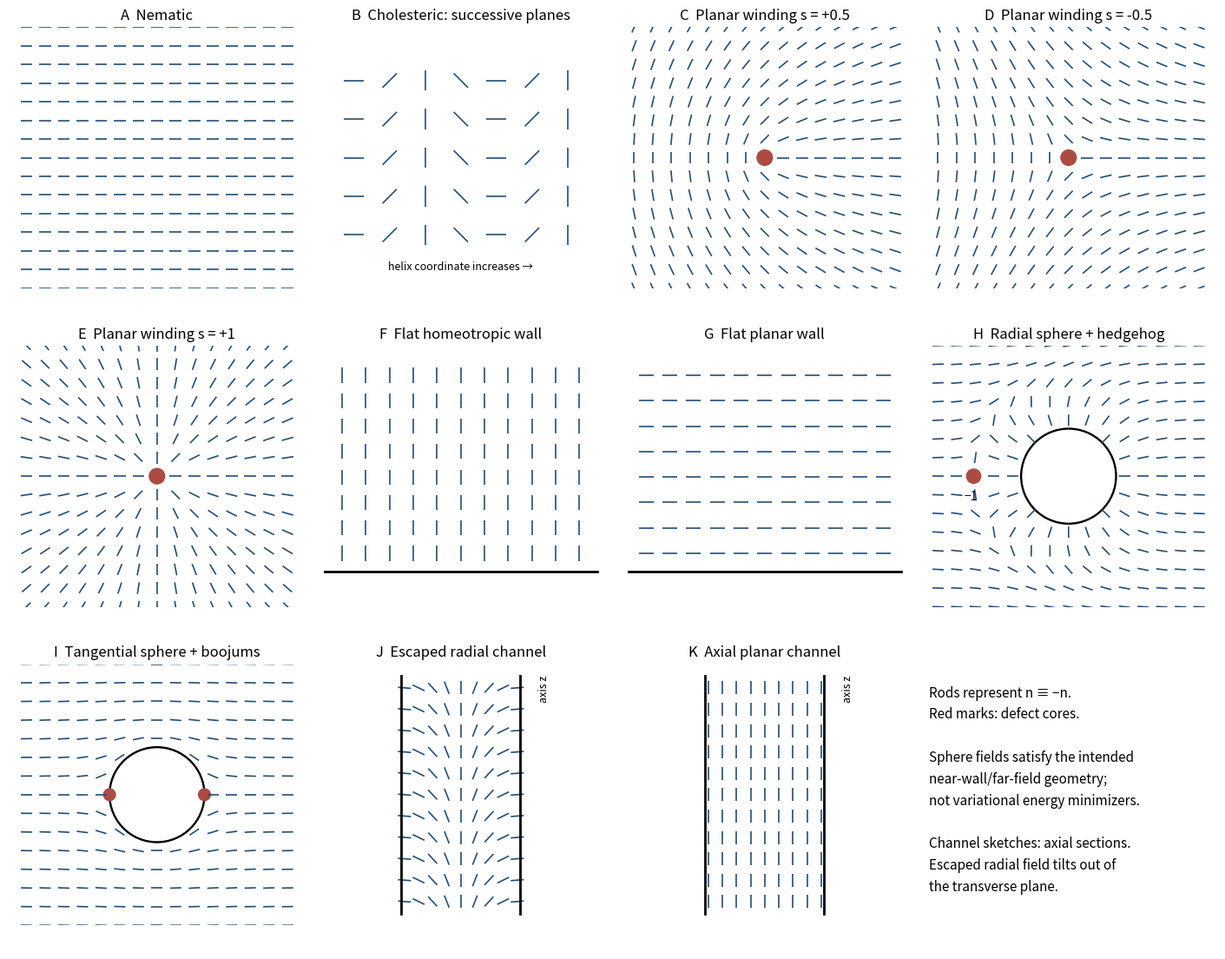

Generate this figure with matplotlib:
"""Original nematic director sketches; NumPy and Matplotlib, Python 3.14."""
import numpy as np
import matplotlib.pyplot as plt
from matplotlib.patches import Circle
from matplotlib.collections import LineCollection
fig,axs=plt.subplots(3,4,figsize=(14,11),layout="constrained")
def rods(ax,x,y,u,v,length=.20):
 x,y,u,v=np.broadcast_arrays(x,y,u,v);norm=np.hypot(u,v);ok=norm>1e-8
 x=x[ok];y=y[ok];u=u[ok]/norm[ok];v=v[ok]/norm[ok]
 segments=np.stack([np.column_stack([x-length*u/2,y-length*v/2]),np.column_stack([x+length*u/2,y+length*v/2])],axis=1)
 ax.add_collection(LineCollection(segments,colors="#234f78",linewidths=1.2))
def setup(ax,title):
 ax.set_aspect("equal");ax.set(xlim=(-2.5,2.5),ylim=(-2.2,2.2),title=title);ax.axis("off")
g=np.linspace(-2.2,2.2,15);X,Y=np.meshgrid(g,g)
ax=axs.flat[0];setup(ax,"A  Nematic");rods(ax,X,Y,np.ones_like(X),0*Y)
ax=axs.flat[1];setup(ax,"B  Cholesteric: successive planes")
for j,z in enumerate(np.linspace(-1.8,1.8,7)):
 phi=j*np.pi/4;rods(ax,np.full(5,z),np.linspace(-1.3,1.3,5),np.cos(phi),np.sin(phi),.34)
ax.text(0,-1.9,"helix coordinate increases →",ha="center",fontsize=9)
for index,s in [(2,.5),(3,-.5),(4,1)]:
 ax=axs.flat[index];setup(ax,f"{chr(65+index)}  Planar winding s = {s:+g}")
 phi=s*np.arctan2(Y,X);mask=np.hypot(X,Y)>.25;rods(ax,X[mask],Y[mask],np.cos(phi[mask]),np.sin(phi[mask]));ax.add_patch(Circle((0,0),.13,color="#ac4b42"))
for index,homeo in [(5,True),(6,False)]:
 ax=axs.flat[index];setup(ax,f"{chr(65+index)}  Flat {'homeotropic' if homeo else 'planar'} wall")
 ax.plot([-2.3,2.3],[-1.6,-1.6],"k",lw=2);xx,yy=np.meshgrid(np.linspace(-2,2,11),np.linspace(-1.3,1.7,8))
 rods(ax,xx,yy,0*xx if homeo else 1+0*xx,1+0*yy if homeo else 0*yy,.25)
for index,homeo in [(7,True),(8,False)]:
 ax=axs.flat[index];setup(ax,f"{chr(65+index)}  {'Radial sphere + hedgehog' if homeo else 'Tangential sphere + boojums'}")
 rr=np.hypot(X,Y);mask=rr>0.85;x=X[mask];y=Y[mask];r=rr[mask];co=x/r;si=y/r
 if homeo:
  a=.8;alpha=(a/(r-a))**3;u=1+alpha*co;v=alpha*si
  keep=np.hypot(x+1.6,y)>.18;x=x[keep];y=y[keep];u=u[keep];v=v[keep]
 else:
  a=.8;ur=(1-a**3/r**3)*co;ut=-(1+a**3/(2*r**3))*si
  u=ur*co-ut*si;v=ur*si+ut*co
 rods(ax,x,y,u,v,.19);ax.add_patch(Circle((0,0),.8,fc="white",ec="k",lw=1.7))
 if homeo:ax.add_patch(Circle((-1.6,0),.12,color="#ac4b42"));ax.text(-1.65,-.4,"−1",ha="center")
 else:
  for xx in [-.8,.8]:ax.add_patch(Circle((xx,0),.1,color="#ac4b42"))
for index,homeo in [(9,True),(10,False)]:
 ax=axs.flat[index];setup(ax,f"{chr(65+index)}  {'Escaped radial channel' if homeo else 'Axial planar channel'}")
 xx,zz=np.meshgrid(np.linspace(-.95,.95,9),np.linspace(-1.8,1.8,11))
 beta=np.pi*xx/2;u=np.sin(beta) if homeo else 0*xx;v=np.cos(beta) if homeo else 1+0*xx
 rods(ax,xx,zz,u,v,.22)
 for wall in [-1,1]:ax.plot([wall,wall],[-2,2],"k",lw=2)
 ax.text(1.3,1.6,"axis z",rotation=90,fontsize=9)
ax=axs.flat[11];ax.axis("off");ax.text(.03,.85,"Rods represent n ≡ −n.\nRed marks: defect cores.\n\nSphere fields satisfy the intended\nnear-wall/far-field geometry;\nnot variational energy minimizers.\n\nChannel sketches: axial sections.\nEscaped radial field tilts out of\nthe transverse plane.",va="top",fontsize=11,linespacing=1.6)
fig.savefig("paper-2-directors.png",dpi=155,facecolor="white")
